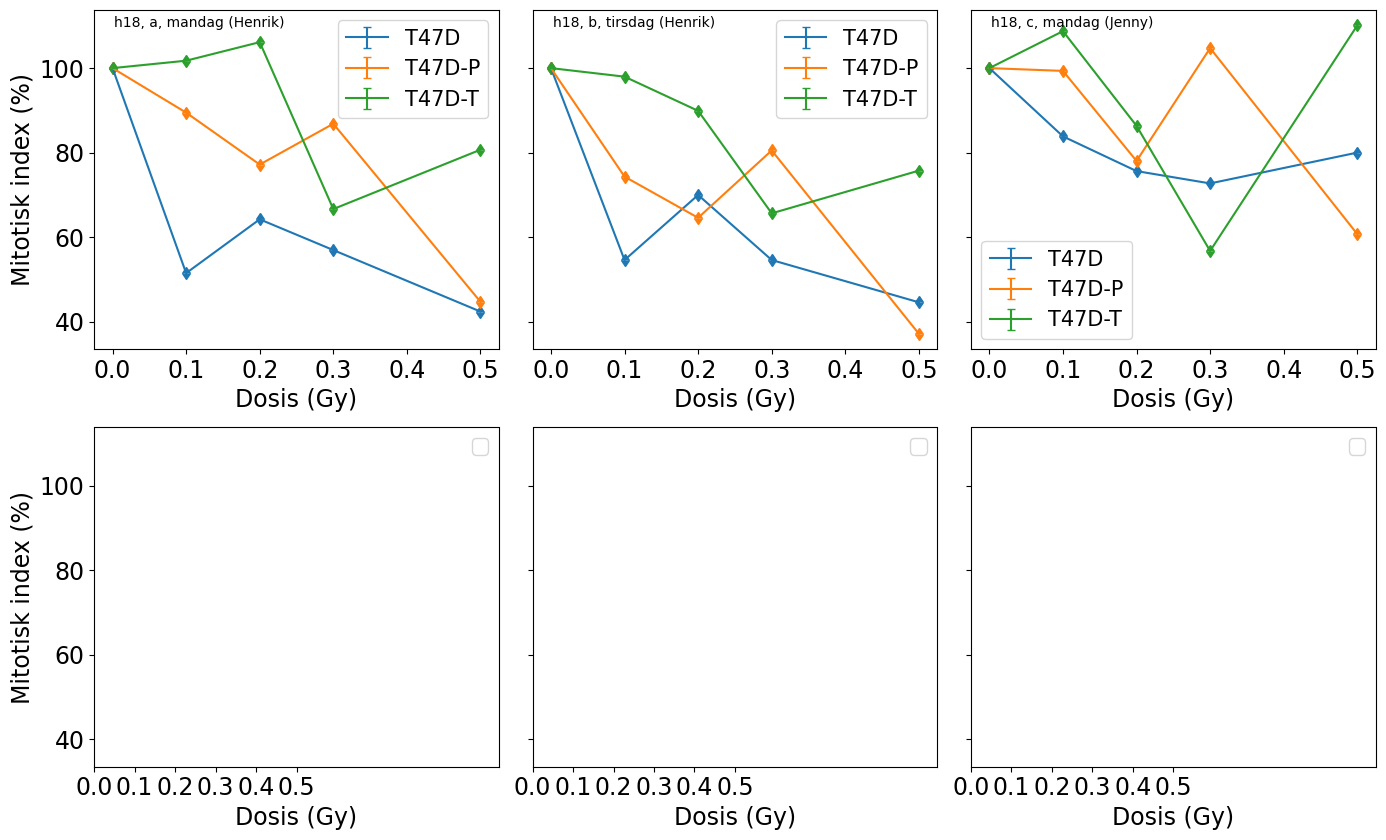

Write the Python code that produced this figure.
import numpy as np
import matplotlib.pyplot as plt
import matplotlib as mpl

mpl.rcParams['mathtext.fontset'] = 'cm'
mpl.rcParams['mathtext.rm'] = 'cm'
mpl.rcParams['font.sans-serif'] = 'Times New Roman'
mpl.rcParams['font.family'] = 'Times New Roman'

D = np.array([0, 0.1, 0.2, 0.3, 0.5])


h180a = np.array([3.3, 4.0, 3.3, 3.0, 2.9])
h181a = np.array([1.7, 2.6, 1.5, 1.6, 1.1])
h182a = np.array([1.9, 2.7, 2.2, 2.1, 1.7])
h183a = np.array([1.7, 2.4, 1.8, 2.0, 1.5])
h185a = np.array([1.4, 2.1, 1.2, 1.2, 1.1])
p180a = np.array([2.2, 2.3, 2.3, 2.4, 2.2])
p181a = np.array([1.8, 2.8, 1.9, 2.1, 1.6])
p182a = np.array([1.8, 2.0, 1.8, 1.9, 1.3])
p183a = np.array([2.2, 2.5, 1.8, 1.6, 1.8])
p185a = np.array([0.9, 1.2, 1.1, 1.0, 0.9])
t180a = np.array([2.2, 2.5, 2.2, 2.4, 2.1])
t181a = np.array([2.3, 2.9, 2.2, 2.7, 1.5])
t182a = np.array([2.6, 2.7, 2.9, 2.1, 1.8])
t183a = np.array([1.4, 1.7, 1.6, 1.5, 1.4])
t185a = np.array([1.9, 2.3, 1.6, 1.6, 1.8])

h180am = np.mean(h180a)
h181am = np.mean(h181a)
h182am = np.mean(h182a)
h183am = np.mean(h183a)
h185am = np.mean(h185a)
p180am = np.mean(p180a)
p181am = np.mean(p181a)
p182am = np.mean(p182a)
p183am = np.mean(p183a)
p185am = np.mean(p185a)
t180am = np.mean(t180a)
t181am = np.mean(t181a)
t182am = np.mean(t182a)
t183am = np.mean(t183a)
t185am = np.mean(t185a)

h180as = np.std(h180a)
h181as = np.std(h181a)
h182as = np.std(h182a)
h183as = np.std(h183a)
h185as = np.std(h185a)
p180as = np.std(p180a)
p181as = np.std(p181a)
p182as = np.std(p182a)
p183as = np.std(p183a)
p185as = np.std(p185a)
t180as = np.std(t180a)
t181as = np.std(t181a)
t182as = np.std(t182a)
t183as = np.std(t183a)
t185as = np.std(t185a)


### RUN 2
h180b = np.array([2.3, 2.7, 2.8, 2.6, 2.6])
h181b = np.array([1.3, 1.4, 1.4, 1.6, 1.4])
h182b = np.array([1.8, 1.8, 1.9, 1.7, 1.9])
h183b = np.array([1.6, 1.5, 1.5, 1.1, 1.4])
h185b = np.array([1.2, 1.0, 1.3, 1.2, 1.1])
p180b = np.array([2.2, 2.2, 2.6, 2.1, 2.2])
p181b = np.array([1.6, 1.4, 1.9, 1.6, 1.9])
p182b = np.array([1.5, 1.3, 1.7, 1.3, 1.5])
p183b = np.array([1.9, 1.6, 1.8, 1.7, 2.1])
p185b = np.array([0.9, 0.8, 0.9, 0.8, 0.8])
t180b = np.array([1.9, 1.9, 2.1, 2.1, 1.9])
t181b = np.array([1.9, 1.7, 2.6, 1.6, 1.9])
t182b = np.array([2.0, 1.7, 2.2, 1.5, 1.5])
t183b = np.array([1.4, 1.2, 1.3, 1.2, 1.4])
t185b = np.array([1.6, 1.4, 1.9, 1.2, 1.4])

h180bm = np.mean(h180b)
h181bm = np.mean(h181b)
h182bm = np.mean(h182b)
h183bm = np.mean(h183b)
h185bm = np.mean(h185b)
p180bm = np.mean(p180b)
p181bm = np.mean(p181b)
p182bm = np.mean(p182b)
p183bm = np.mean(p183b)
p185bm = np.mean(p185b)
t180bm = np.mean(t180b)
t181bm = np.mean(t181b)
t182bm = np.mean(t182b)
t183bm = np.mean(t183b)
t185bm = np.mean(t185b)

h180bs = np.std(h180b)
h181bs = np.std(h181b)
h182bs = np.std(h182b)
h183bs = np.std(h183b)
h185bs = np.std(h185b)
p180bs = np.std(p180b)
p181bs = np.std(p181b)
p182bs = np.std(p182b)
p183bs = np.std(p183b)
p185bs = np.std(p185b)
t180bs = np.std(t180b)
t181bs = np.std(t181b)
t182bs = np.std(t182b)
t183bs = np.std(t183b)
t185bs = np.std(t185b)


### RUN 3 (Jenny)
h180c = np.array([4.02, 3.94, 3.28, 3.60, 3.68])
h181c = np.array([3.48, 3.21, 2.83, 2.95, 3.06])
h182c = np.array([3.43, 2.43, 2.42, 2.85, 2.88])
h183c = np.array([3.05, 2.64, 2.40, 2.65, 2.73])
h185c = np.array([3.19, 2.67, 2.79, 2.99, 3.18])
p180c = np.array([3.47, 2.59, 2.72, 3.34, 3.09])
p181c = np.array([3.78, 2.81, 2.85, 2.97, 2.70])
p182c = np.array([2.54, 2.22, 2.24, 2.38, 2.49])
p183c = np.array([3.49, 3.07, 2.98, 3.34, 3.05])
p185c = np.array([1.86, 1.78, 1.65, 2.08, 1.87])
t180c = np.array([3.71, 2.58, 2.83, 2.97, 3.36])
t181c = np.array([2.89, 3.27, 3.23, 3.42, 3.99])
t182c = np.array([2.33, 2.91, 2.80, 2.68, 2.62])
t183c = np.array([1.45, 1.84, 1.65, 1.67, 2.16])
t185c = np.array([2.76, 3.57, 2.55, 4.28, 3.85])


h180cm = np.mean(h180c)
h181cm = np.mean(h181c)
h182cm = np.mean(h182c)
h183cm = np.mean(h183c)
h185cm = np.mean(h185c)
p180cm = np.mean(p180c)
p181cm = np.mean(p181c)
p182cm = np.mean(p182c)
p183cm = np.mean(p183c)
p185cm = np.mean(p185c)
t180cm = np.mean(t180c)
t181cm = np.mean(t181c)
t182cm = np.mean(t182c)
t183cm = np.mean(t183c)
t185cm = np.mean(t185c)

h180cs = np.std(h180c)
h181cs = np.std(h181c)
h182cs = np.std(h182c)
h183cs = np.std(h183c)
h185cs = np.std(h185c)
p180cs = np.std(p180c)
p181cs = np.std(p181c)
p182cs = np.std(p182c)
p183cs = np.std(p183c)
p185cs = np.std(p185c)
t180cs = np.std(t180c)
t181cs = np.std(t181c)
t182cs = np.std(t182c)
t183cs = np.std(t183c)
t185cs = np.std(t185c)

h18am = np.array([h180am, h181am, h182am, h183am, h185am])/h180am*100
p18am = np.array([p180am, p181am, p182am, p183am, p185am])/p180am*100
t18am = np.array([t180am, t181am, t182am, t183am, t185am])/t180am*100
h18as = np.array([h180as, h181as, h182as, h183as, h185as])/h180am*100
p18as = np.array([p180as, p181as, p182as, p183as, p185as])/p180am*100
t18as = np.array([t180as, t181as, t182as, t183as, t185as])/t180am*100

h18bm = np.array([h180bm, h181bm, h182bm, h183bm, h185bm])/h180bm*100
p18bm = np.array([p180bm, p181bm, p182bm, p183bm, p185bm])/p180bm*100
t18bm = np.array([t180bm, t181bm, t182bm, t183bm, t185bm])/t180bm*100
h18bs = np.array([h180bs, h181bs, h182bs, h183bs, h185bs])/h180bm*100
p18bs = np.array([p180bs, p181bs, p182bs, p183bs, p185bs])/p180bm*100
t18bs = np.array([t180bs, t181bs, t182bs, t183bs, t185bs])/t180bm*100

h18cm = np.array([h180cm, h181cm, h182cm, h183cm, h185cm])/h180cm*100
p18cm = np.array([p180cm, p181cm, p182cm, p183cm, p185cm])/p180cm*100
t18cm = np.array([t180cm, t181cm, t182cm, t183cm, t185cm])/t180cm*100
h18cs = np.array([h180cs, h181cs, h182cs, h183cs, h185cs])/h180cm*100
p18cs = np.array([p180cs, p181cs, p182cs, p183cs, p185cs])/p180cm*100
t18cs = np.array([t180cs, t181cs, t182cs, t183cs, t185cs])/t180cm*100
#
print(h18am)
print(p18am)
print(t18am)
print(h18as)
print(p18as)
print(t18as)
# print(h18as)
FS = 17
fig, ax = plt.subplots(2,3, figsize=(14,8.5),sharey="all")
ax[0,0].errorbar(D, h18am, yerr=h18as, uplims=True, lolims=True, label="T47D")
ax[0,0].errorbar(D, p18am, yerr=p18as, uplims=True, lolims=True, label="T47D-P")
ax[0,0].errorbar(D, t18am, yerr=t18as, uplims=True, lolims=True, label="T47D-T")
ax[0,0].text(0.05, 0.95, "h18, a, mandag (Henrik)", transform=ax[0,0].transAxes)
ax[0,1].errorbar(D, h18bm, yerr=h18bs, uplims=True, lolims=True, label="T47D")
ax[0,1].errorbar(D, p18bm, yerr=p18bs, uplims=True, lolims=True, label="T47D-P")
ax[0,1].errorbar(D, t18bm, yerr=t18bs, uplims=True, lolims=True, label="T47D-T")
ax[0,1].text(0.05, 0.95, "h18, b, tirsdag (Henrik)", transform=ax[0,1].transAxes)
ax[0,2].errorbar(D, h18cm, yerr=h18cs, uplims=True, lolims=True, label="T47D")
ax[0,2].errorbar(D, p18cm, yerr=p18cs, uplims=True, lolims=True, label="T47D-P")
ax[0,2].errorbar(D, t18cm, yerr=t18cs, uplims=True, lolims=True, label="T47D-T")
ax[0,2].text(0.05, 0.95, "h18, c, mandag (Jenny)", transform=ax[0,2].transAxes)
for i in range(2):
    for j in range(3):
        ax[i,j].legend(fontsize=FS-2)
        ax[i,j].set_xticks([0, 0.1, 0.2, 0.3, 0.4, 0.5])
        ax[i,j].set_xlabel("Dosis (Gy)",fontsize=FS)
        ax[i,j].tick_params(axis='both', which='major', labelsize=FS)
        ax[i,0].set_ylabel("Mitotisk index (%)",fontsize=FS)
plt.tight_layout()
plt.savefig("tgfbeta_mitoticindex.pdf")
# plt.show()
